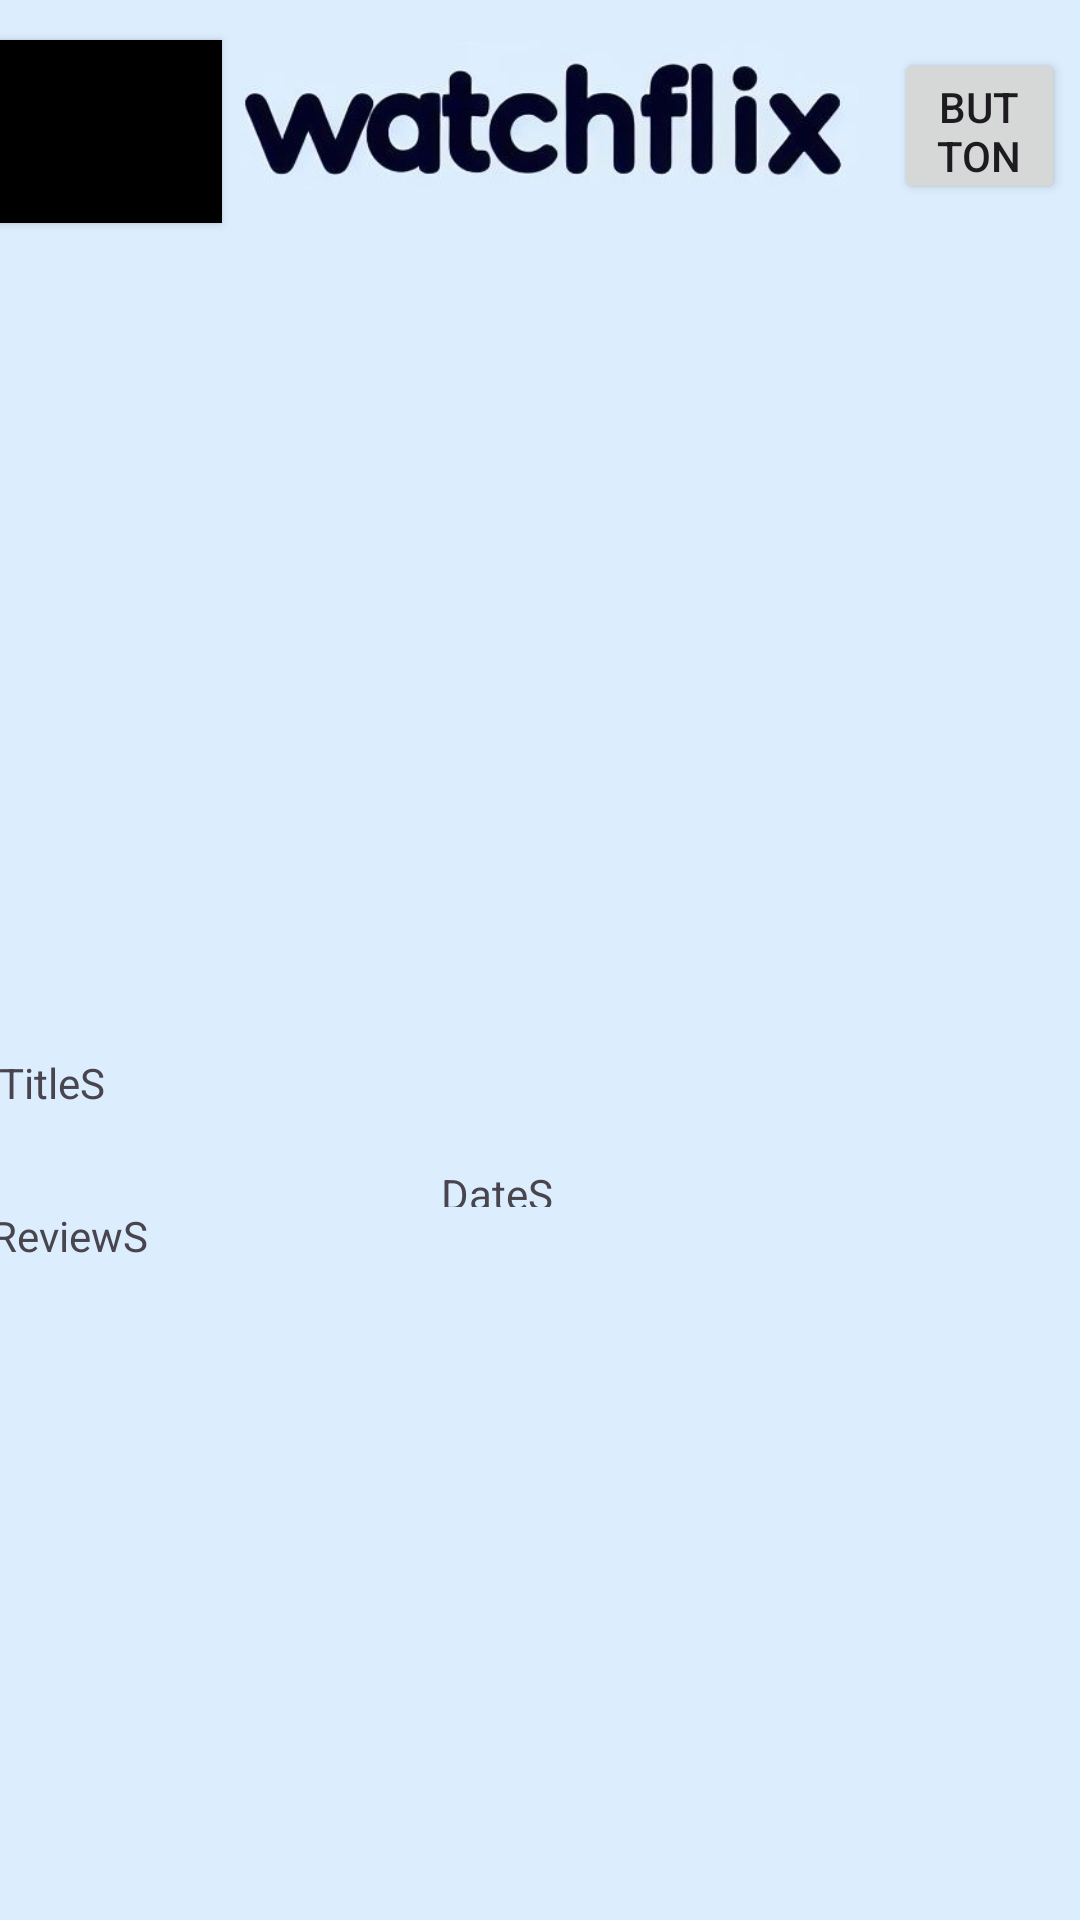

This screen was rendered from an Android layout file. Write that file and the resources it references.
<!-- AndroidManifest.xml: application theme Theme.KatsanosErgasia -->
<!-- res/layout/activity_vews_s.xml -->
<?xml version="1.0" encoding="utf-8"?>
<androidx.constraintlayout.widget.ConstraintLayout xmlns:android="http://schemas.android.com/apk/res/android"
    xmlns:app="http://schemas.android.com/apk/res-auto"
    xmlns:tools="http://schemas.android.com/tools"
    android:id="@+id/main"
    android:layout_width="match_parent"
    android:layout_height="match_parent"
    android:background="#DCEDFD"
    tools:context=".VewsActivity">

    <Button
        android:id="@+id/button"
        android:layout_width="57dp"
        android:layout_height="52dp"
        android:text="Button"
        app:icon="@android:drawable/btn_star_big_off"
        app:layout_constraintBottom_toTopOf="@+id/imageView4"
        app:layout_constraintEnd_toEndOf="parent"
        app:layout_constraintStart_toEndOf="@+id/imageView2"
        app:layout_constraintTop_toTopOf="parent" />

    <ImageView
        android:id="@+id/imageView2"
        android:layout_width="226dp"
        android:layout_height="52dp"
        app:layout_constraintBottom_toBottomOf="parent"
        app:layout_constraintEnd_toEndOf="parent"
        app:layout_constraintStart_toStartOf="parent"
        app:layout_constraintTop_toTopOf="parent"
        app:layout_constraintVertical_bias="0.024"
        app:srcCompat="@drawable/watchflix" />

    <Button
        android:id="@+id/button2"
        android:layout_width="74dp"
        android:layout_height="61dp"
        android:background="#000000"
        app:icon="@drawable/baseline_arrow_back_24"
        app:iconTint="#030420"
        app:layout_constraintBottom_toBottomOf="parent"
        app:layout_constraintEnd_toStartOf="@+id/imageView2"
        app:layout_constraintHorizontal_bias="0.0"
        app:layout_constraintStart_toStartOf="parent"
        app:layout_constraintTop_toTopOf="parent"
        app:layout_constraintVertical_bias="0.023" />

    <ImageView
        android:id="@+id/imageView4"
        android:layout_width="373dp"
        android:layout_height="258dp"
        app:layout_constraintBottom_toBottomOf="parent"
        app:layout_constraintEnd_toEndOf="parent"
        app:layout_constraintStart_toStartOf="parent"
        app:layout_constraintTop_toBottomOf="@+id/imageView2"
        app:layout_constraintVertical_bias="0.057"
        app:srcCompat="@drawable/ic_launcher_foreground" />

    <TextView
        android:id="@+id/textView3"
        android:layout_width="68dp"
        android:layout_height="34dp"
        android:layout_marginBottom="12dp"
        android:text="RuntimeS"
        app:layout_constraintBottom_toTopOf="@+id/textView6"
        app:layout_constraintEnd_toEndOf="parent"
        app:layout_constraintHorizontal_bias="0.451"
        app:layout_constraintStart_toEndOf="@+id/textView4"
        app:layout_constraintTop_toBottomOf="@+id/textView5"
        app:layout_constraintVertical_bias="0.833" />

    <TextView
        android:id="@+id/textView"
        android:layout_width="67dp"
        android:layout_height="35dp"
        android:layout_marginTop="12dp"
        android:layout_marginBottom="11dp"
        android:text="StarsS"
        app:layout_constraintBottom_toTopOf="@+id/textView6"
        app:layout_constraintEnd_toStartOf="@+id/textView4"
        app:layout_constraintHorizontal_bias="0.537"
        app:layout_constraintStart_toStartOf="parent"
        app:layout_constraintTop_toBottomOf="@+id/textView5"
        app:layout_constraintVertical_bias="1.0" />

    <TextView
        android:id="@+id/textView4"
        android:layout_width="66dp"
        android:layout_height="38dp"
        android:text="DateS"
        app:layout_constraintBottom_toBottomOf="parent"
        app:layout_constraintEnd_toEndOf="parent"
        app:layout_constraintStart_toStartOf="parent"
        app:layout_constraintTop_toBottomOf="@+id/imageView4"
        app:layout_constraintVertical_bias="0.178" />

    <TextView
        android:id="@+id/textView5"
        android:layout_width="362dp"
        android:layout_height="32dp"
        android:text="TitleS"
        app:layout_constraintBottom_toTopOf="@+id/textView4"
        app:layout_constraintEnd_toEndOf="parent"
        app:layout_constraintHorizontal_bias="0.489"
        app:layout_constraintStart_toStartOf="parent"
        app:layout_constraintTop_toBottomOf="@+id/imageView4"
        app:layout_constraintVertical_bias="0.645" />

    <TextView
        android:id="@+id/textView6"
        android:layout_width="367dp"
        android:layout_height="262dp"
        android:text="ReviewS"
        app:layout_constraintBottom_toBottomOf="parent"
        app:layout_constraintEnd_toEndOf="parent"
        app:layout_constraintStart_toStartOf="parent"
        app:layout_constraintTop_toBottomOf="@+id/textView4" />

</androidx.constraintlayout.widget.ConstraintLayout>
<!-- resources referenced by this layout -->
<resources>
  <!-- drawable ic_launcher_foreground: webp bitmap (mipmap-hdpi, 5514 bytes) -->
  <!-- drawable watchflix: jpg bitmap (drawable, 14444 bytes) -->
  <style name="Theme.KatsanosErgasia" parent="Base.Theme.KatsanosErgasia" />
  <style name="Base.Theme.KatsanosErgasia" parent="Theme.Material3.DayNight.NoActionBar">
          
          
          <item name="colorPrimary">@color/ic_launcher_background</item>
          <item name="android:background">@color/ic_launcher_background</item>
          <item name="android:navigationBarColor" tools:targetApi="lollipop">
              @color/ic_launcher_background
          </item>
      </style>
  <color name="ic_launcher_background">#DCEDFD</color>
</resources>
